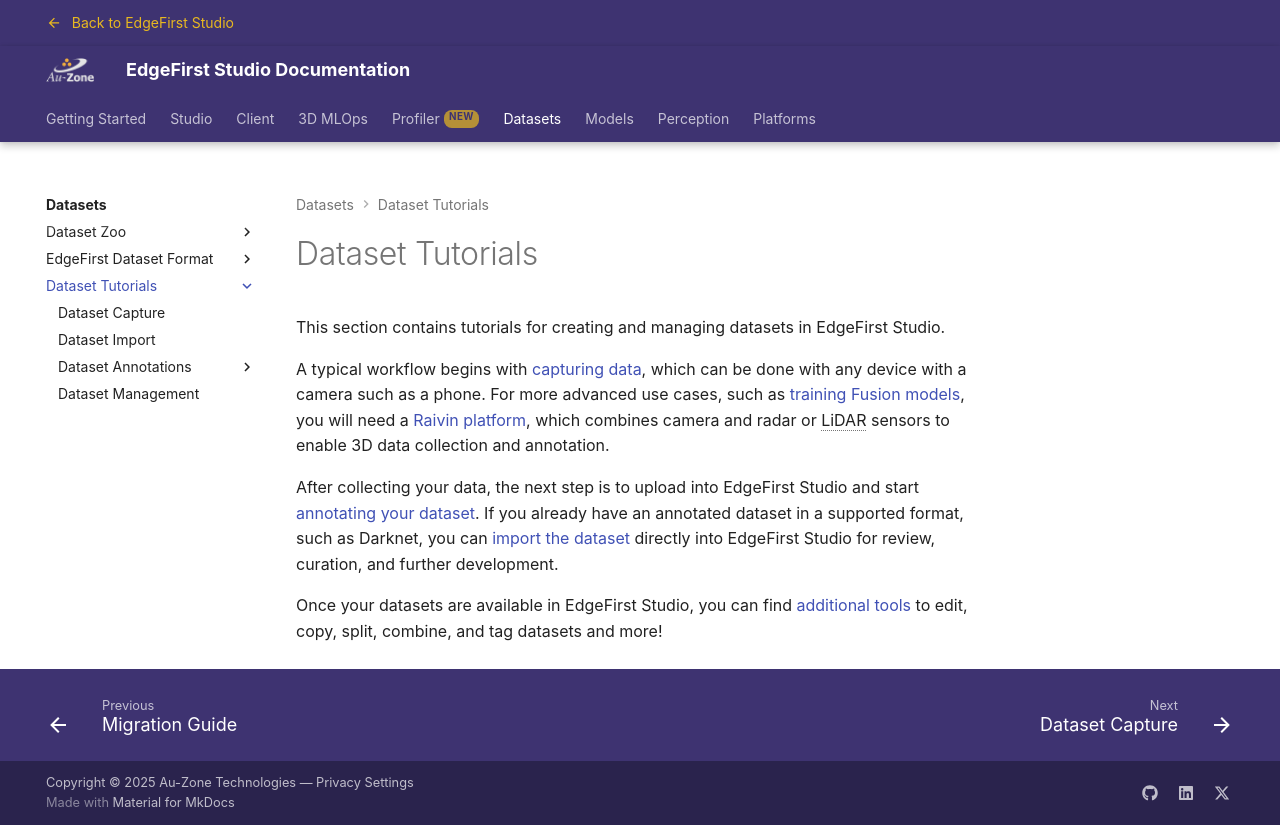

repository: EdgeFirstAI/documentation · page: saas/datasets/tutorials/index.html · generator: mkdocs

# Dataset Tutorials

This section contains tutorials for creating and managing datasets in EdgeFirst Studio.

A typical workflow begins with [capturing data](capture.md), which can be done with any device with a camera such as a phone. For more advanced use cases, such as [training Fusion models](../../models/training/fusion.md), you will need a [Raivin platform](../../platforms/quickstart/raivin/index.md), which combines camera and radar or LiDAR sensors to enable 3D data collection and annotation.

After collecting your data, the next step is to upload into EdgeFirst Studio and start [annotating your dataset](annotations/index.md). If you already have an annotated dataset in a supported format, such as Darknet, you can [import the dataset](import.md) directly into EdgeFirst Studio for review, curation, and further development.

Once your datasets are available in EdgeFirst Studio, you can find [additional tools](management.md) to edit, copy, split, combine, and tag datasets and more!
